Labelled photos from "data", an image-classification folder in syu-ka/resnet-parts-classifier. The possible labels are: clip, hook ring, magnet clip big, magnet clip small, ring.

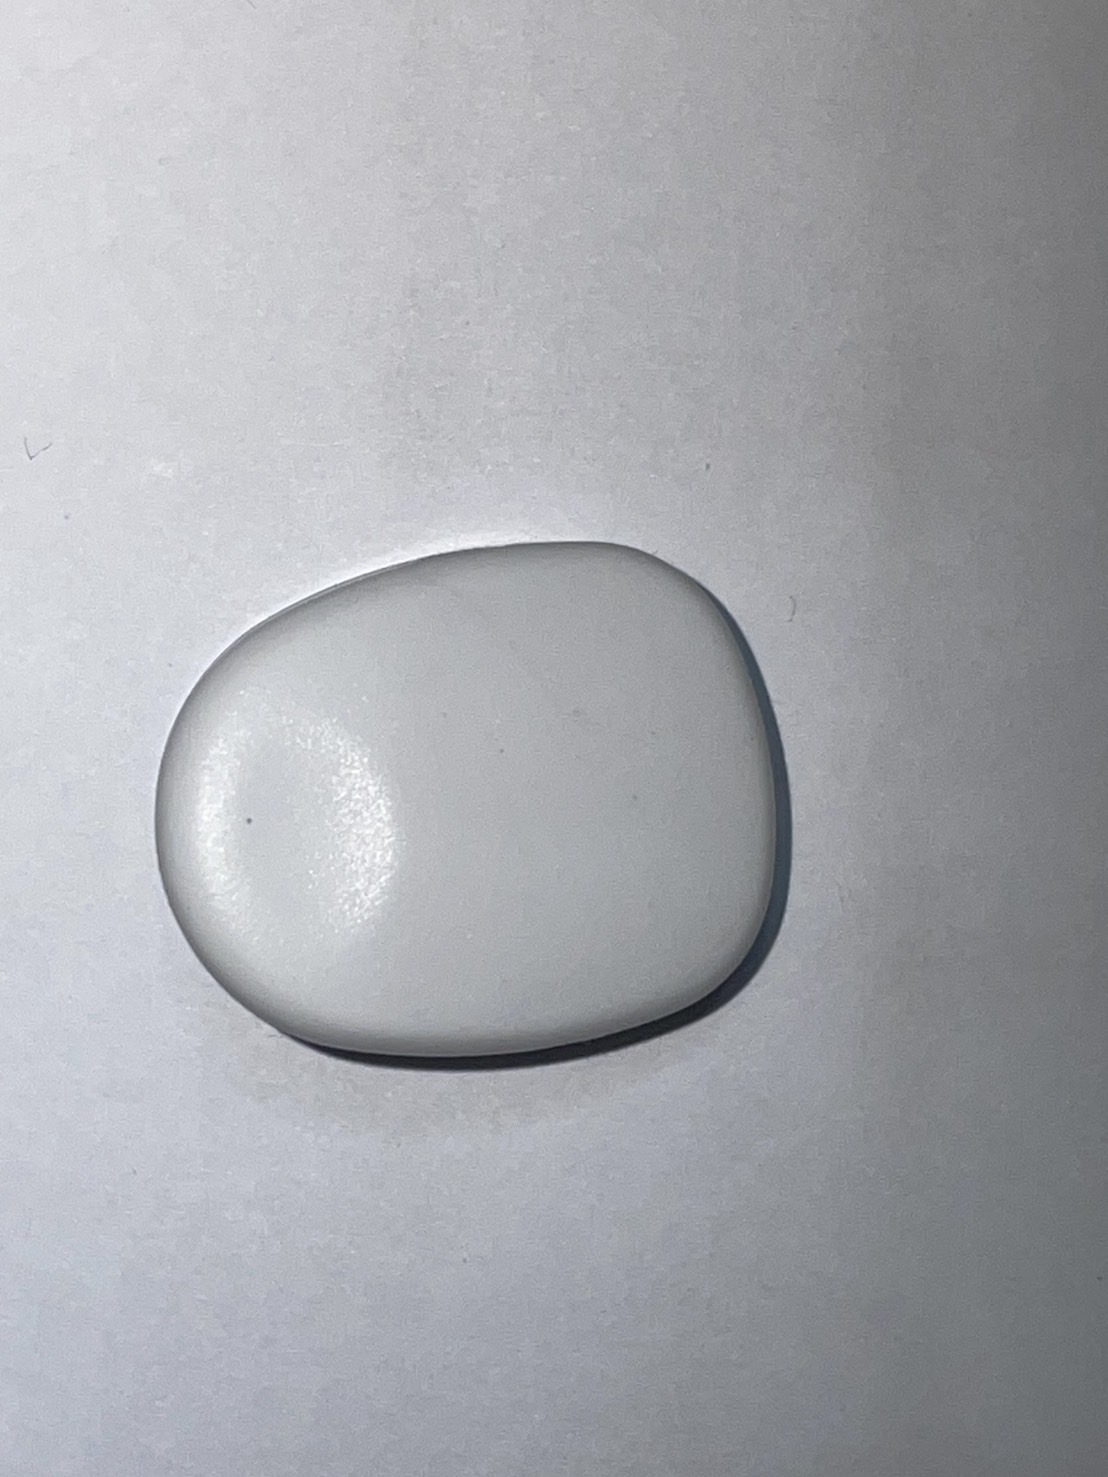
Label: magnet clip big

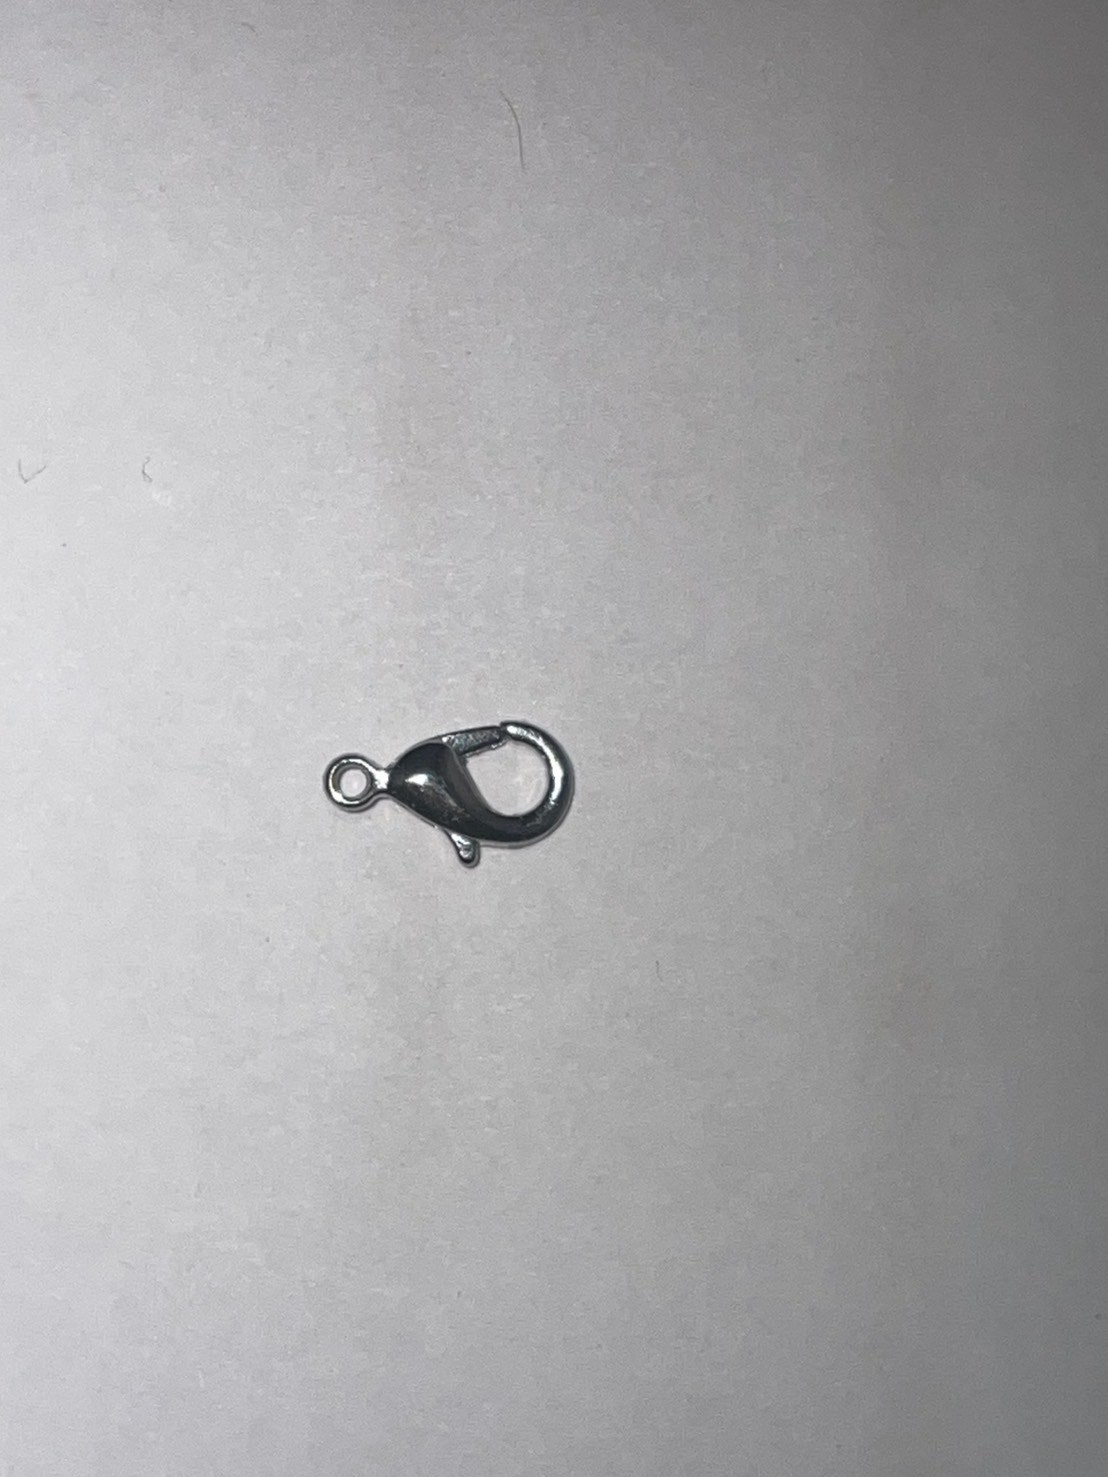
Label: hook ring

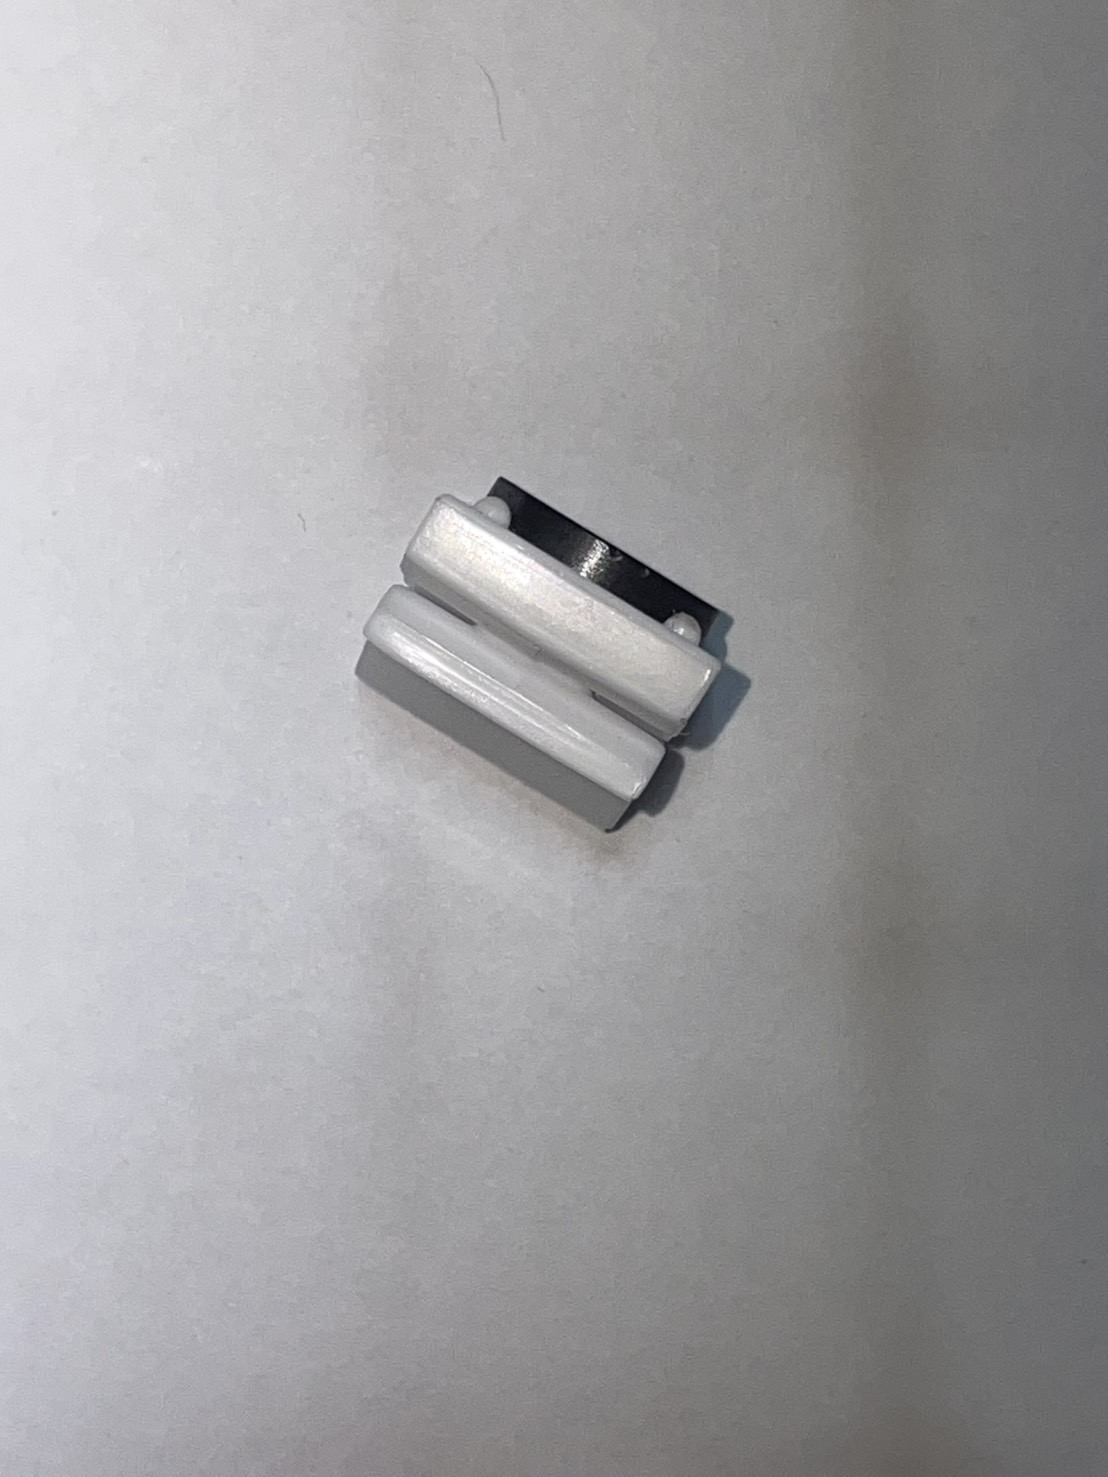
Label: magnet clip small

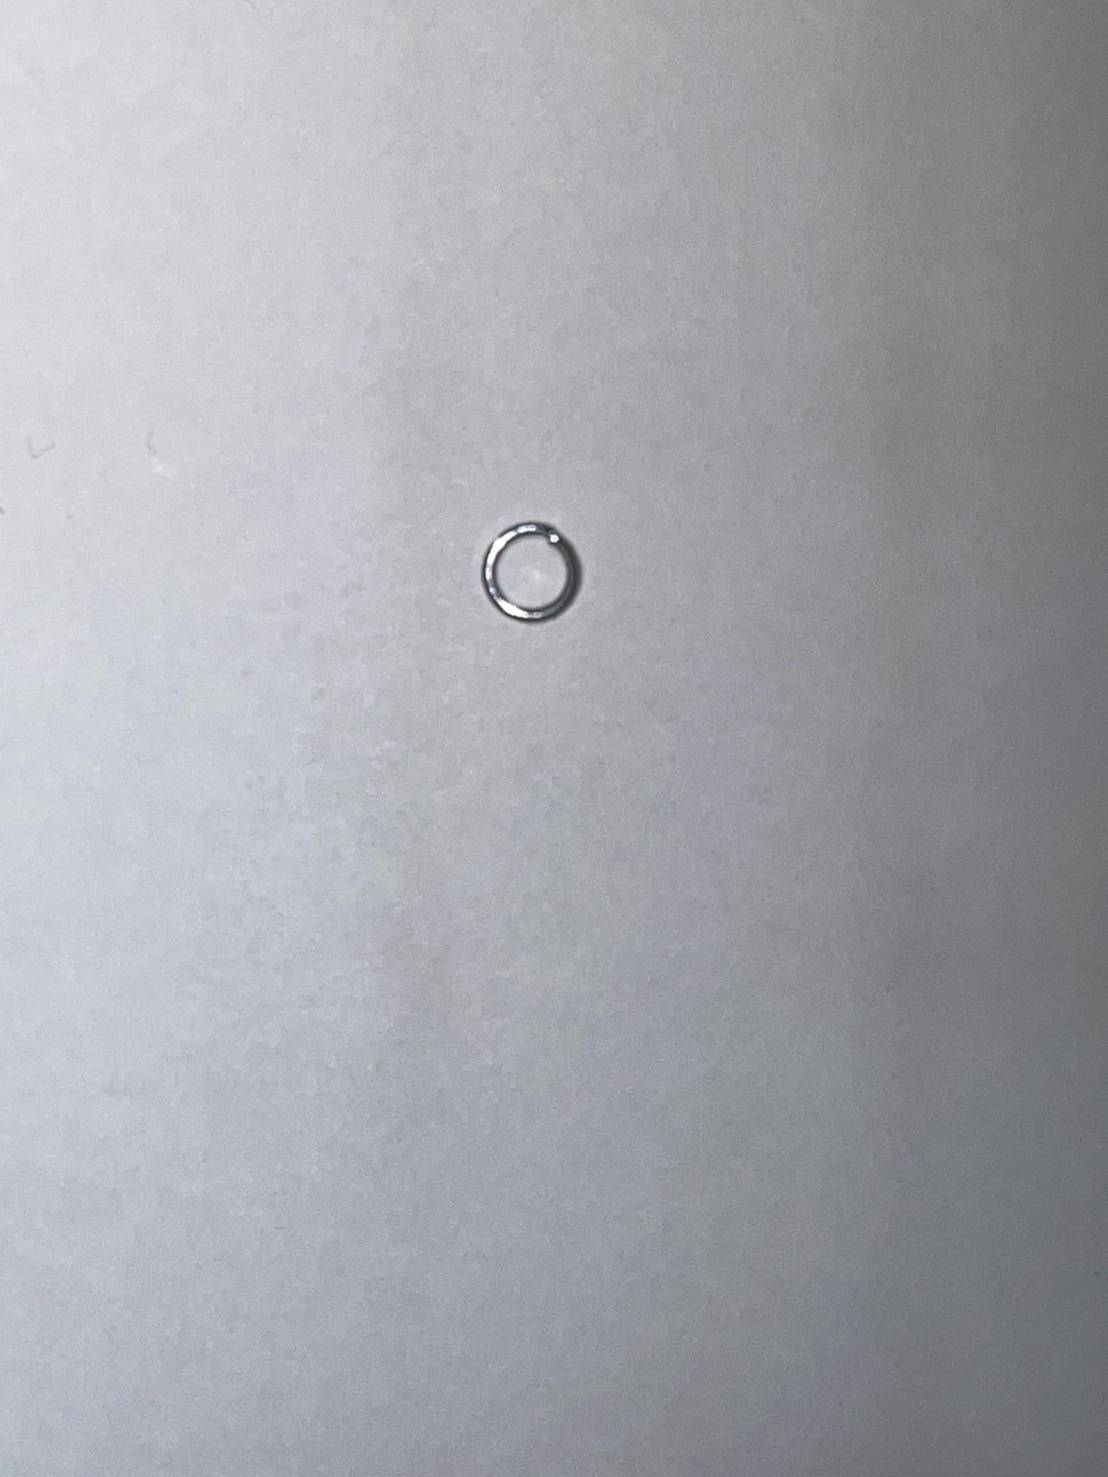
Label: ring

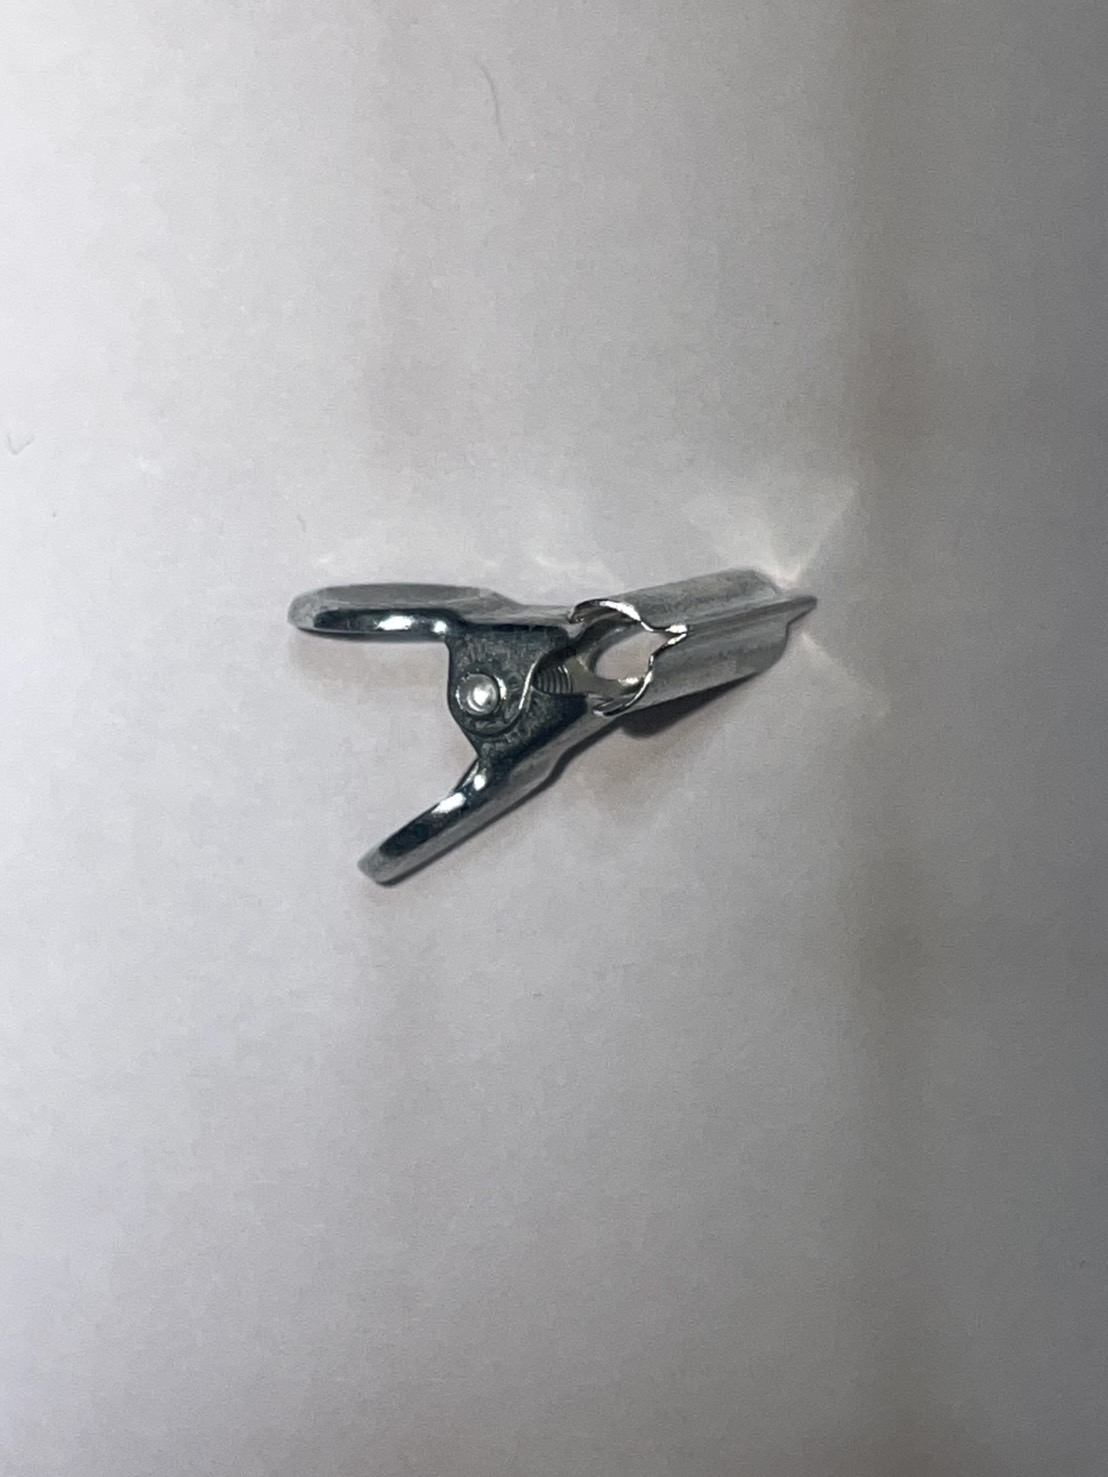
Label: clip

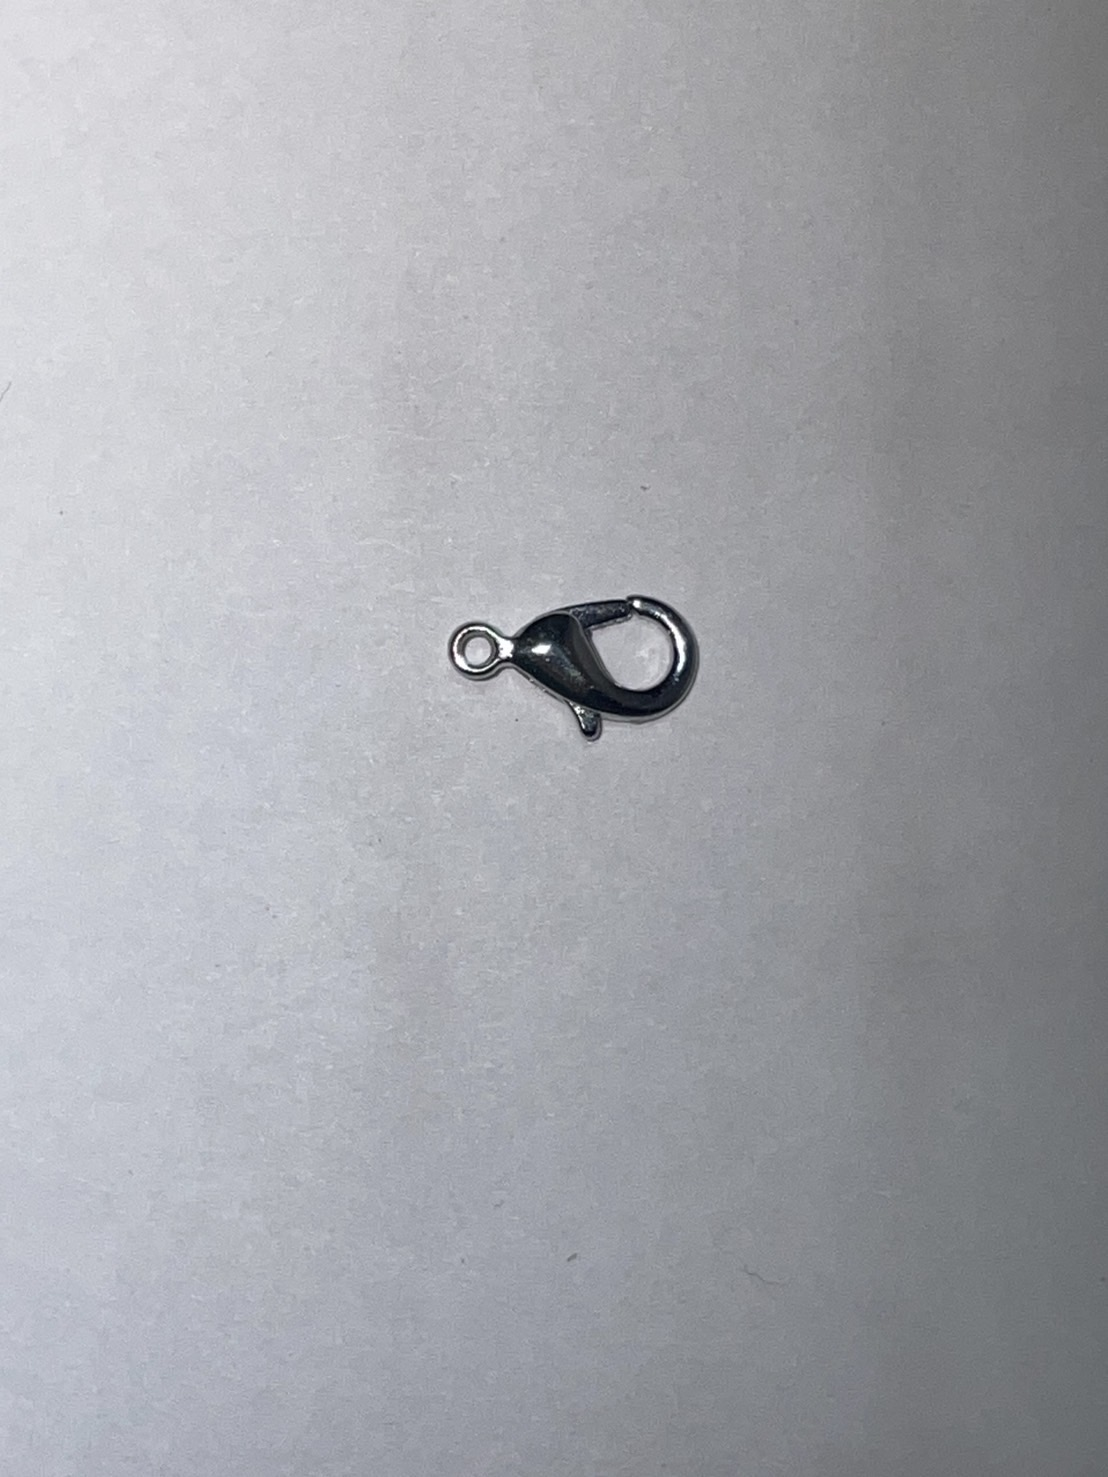
Label: hook ring
